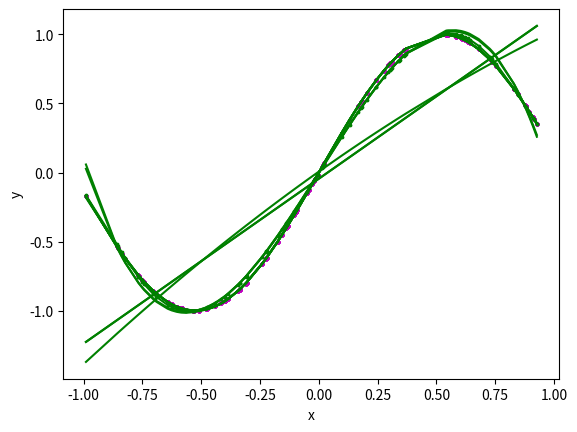

Here is the Python script that generated this plot:
import numpy as np
import matplotlib.pyplot as plt


def get_coeff(x, y):
    n = x.shape[0]

    ones = np.ones(shape=n).reshape(-1, 1)
    x = np.concatenate((ones, x), 1)
    c = np.linalg.inv(x.transpose().dot(x)).dot(x.transpose()).dot(y)

    b = c[0]
    w = c[1:]

    return b, w


def prediction(x, x_t, y, b):
    plt.scatter(x, y, color="m",
                marker="o", s=3)

    y_pred = b[0] + np.dot(x_t, b[1]).reshape(-1, 1)

    mse = ((y.reshape(-1) - y_pred.reshape(-1)) ** 2).mean()
    print('mse train ', mse)

    new_x, new_y = zip(*sorted(zip(x, y_pred)))
    plt.plot(new_x, new_y, color="g")
    plt.xlabel('x')
    plt.ylabel('y')

    plt.show()


def kernel_fn(x_i, x_j):
    t = np.dot(x_i, x_j)
    return (1 + t) ** 10
    # return np.tanh(t + .8)


def pred_kernel(x, y, x_test, y_test):
    a = 1
    n = x.shape[0]
    m = x_test.shape[0]

    K = np.zeros(shape=(n, n))
    K_test = np.zeros(shape=(n, m))
    for i in range(n):
        for j in range(i, n):
            k = kernel_fn(x[i], x[j])
            K[i, j] = k
            K[j, i] = k
        for j in range(m):
            K_test[i, j] = kernel_fn(x[i], x_test[j])

    y_pred_train = np.dot(K.transpose(), (np.dot(np.linalg.inv(K + a * np.identity(n)), y)))
    y_pred_test = np.dot(K_test.transpose(), (np.dot(np.linalg.inv(K + a * np.identity(n)), y)))

    mse_train = ((y.reshape(-1) - y_pred_train.reshape(-1)) ** 2).mean()
    mse_test = ((y_test.reshape(-1) - y_pred_test.reshape(-1)) ** 2).mean()
    print('mse train ', mse_train)
    print('mse test ', mse_test)

    # Plotting Train
    plt.scatter(x, y, color="m", marker="o", s=3)
    plt.scatter(x, y_pred_train, color="g", marker="o", s=3)

    # Plotting Test
    # plt.scatter(x_test, y_test, color="y", marker="o", s=3)
    # plt.scatter(x_test, y_pred_test, color="r", marker="o", s=3)

    new_x, new_y = zip(*sorted(zip(x, y_pred_train)))
    plt.plot(new_x, new_y, color="g")

    plt.xlabel('x')
    plt.ylabel('y')

    plt.show()


def transform(x, k):
    t_x = []
    for a in x:
        t_e = [0] * k
        for i in range(k):
            t_e[i] = a ** (i + 1)
        t_x.append(t_e)
    return np.array(t_x)


def main():
    # Data Generation
    x = np.random.uniform(low=-1, high=1, size=100)
    y = np.sin(3 * x)

    # Part a
    print('\nPart a\n')
    plt.scatter(x, y, color="m", marker="o", s=3)
    plt.show()

    # Part b
    print('\nPart b\n')
    x_t = transform(x, 1)
    b, w = get_coeff(x_t, y)
    print("Estimated coefficients:\nb = {}  \nw = {}".format(b, w[0]))
    prediction(x, x_t, y, (b, w))

    # Part c
    print('\nPart c\n')
    for k in range(10):
        x_t = transform(x, k+1)

        b, w = get_coeff(x_t, y)
        # print("Estimated coefficients:\nb = {}  \nw = {}".format(b, w))
        print('k = ', k + 1,)
        prediction(x, x_t, y, (b, w))

    # Part d
    print('\nPart d\n')
    x_test = np.random.uniform(low=-1, high=1, size=100)
    y_test = np.sin(3 * x_test)

    pred_kernel(x, y, x_test, y_test)


if __name__ == "__main__":
    main()
